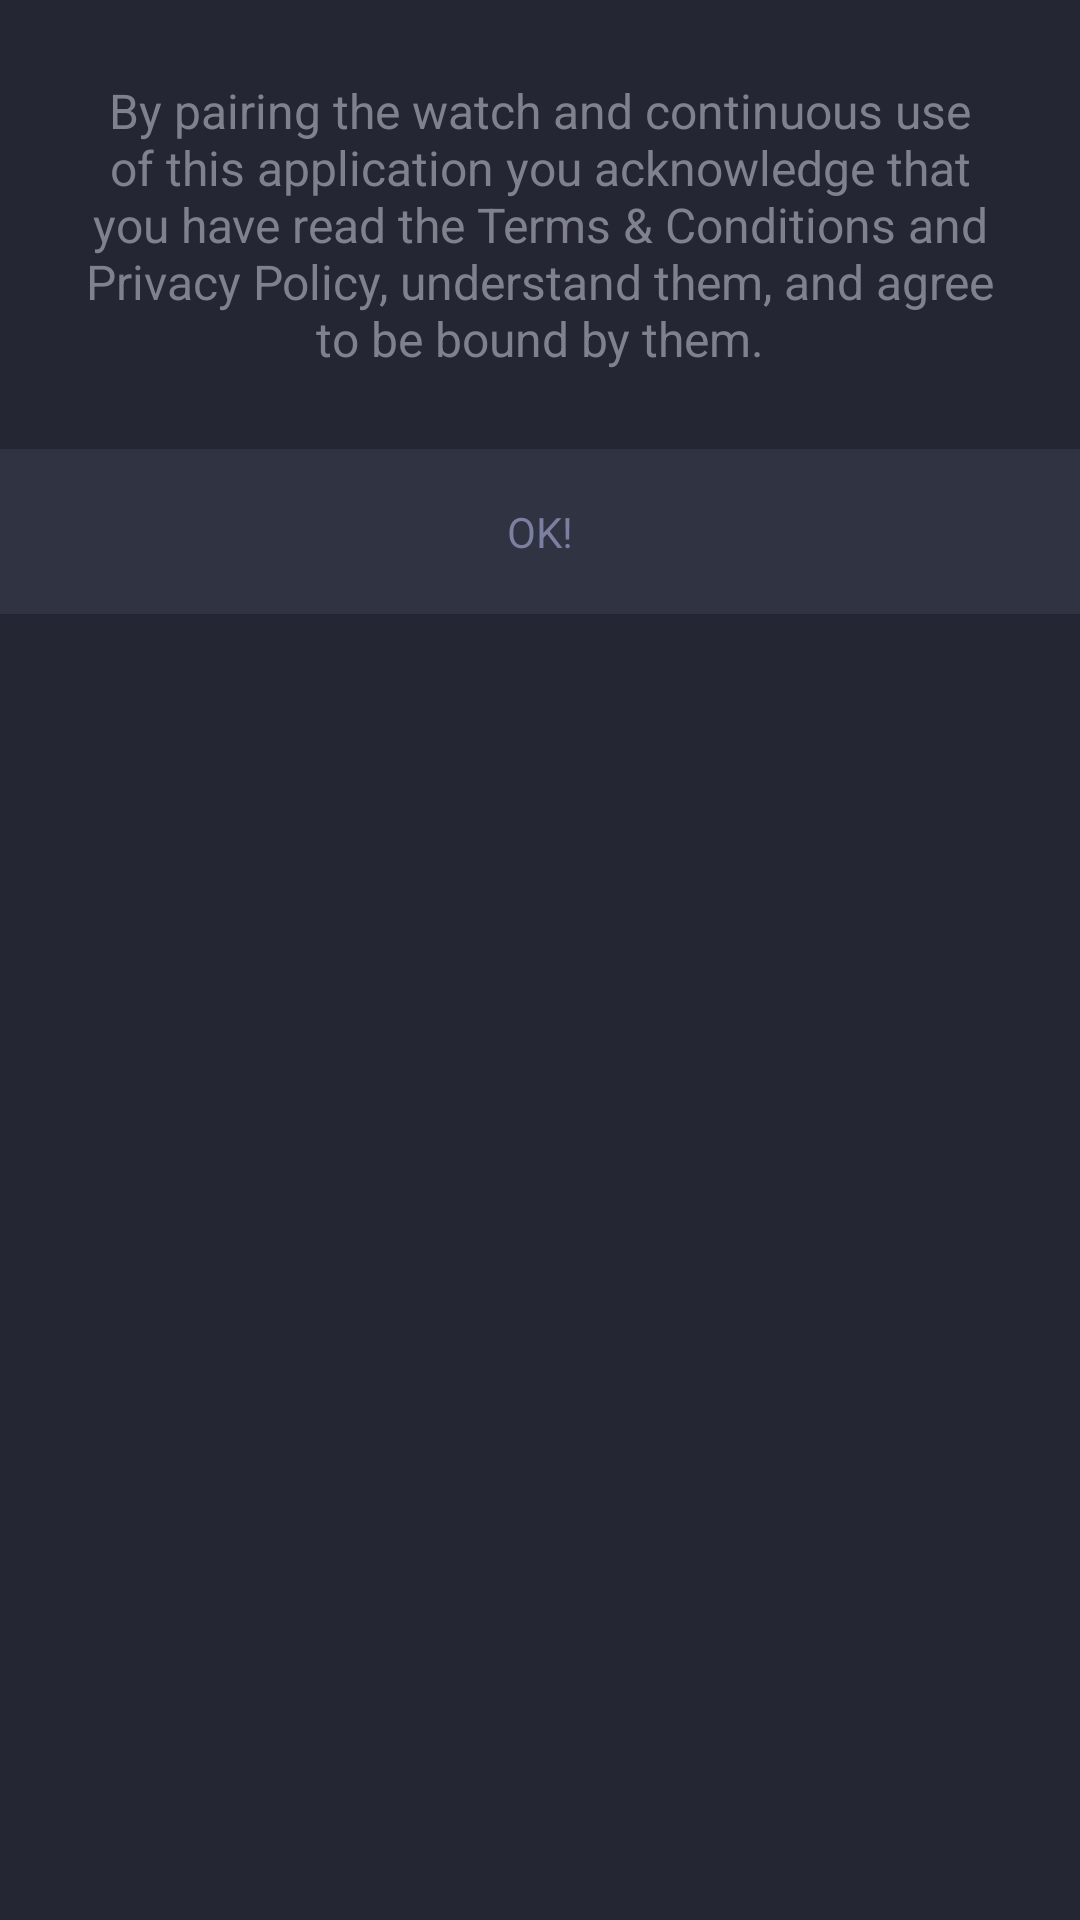

Layout XML and referenced resources for this Android screen:
<!-- AndroidManifest.xml: application theme Theme.CalendarWatch -->
<!-- res/layout/alert_dialog.xml -->
<?xml version="1.0" encoding="utf-8"?>
<LinearLayout xmlns:android="http://schemas.android.com/apk/res/android"
    android:layout_width="match_parent"
    android:layout_height="wrap_content"
    android:background="@color/fragment_background"
    android:orientation="vertical">

    <View
        android:layout_width="300dp"
        android:layout_height="0dp" />

    <TextView
        android:id="@+id/alert_dialog_title"
        android:layout_width="wrap_content"
        android:layout_height="wrap_content"
        android:layout_marginLeft="22dp"
        android:layout_marginTop="26dp"
        android:layout_marginRight="22dp"
        android:text="Title"
        android:textColor="@color/main_text_color"
        android:textSize="18sp"
        android:visibility="gone" />

    <LinearLayout
        android:id="@+id/content"
        android:layout_width="match_parent"
        android:layout_height="wrap_content"
        android:orientation="vertical" />

    <TextView
        android:id="@+id/alert_dialog_text"
        android:layout_width="wrap_content"
        android:layout_height="wrap_content"
        android:layout_gravity="center_horizontal"
        android:layout_marginLeft="22dp"
        android:layout_marginTop="26dp"
        android:layout_marginRight="22dp"
        android:gravity="center"
        android:text="@string/welcome_terms"
        android:textAlignment="center"
        android:textColor="@color/second_text_color"
        android:textColorLink="@color/main_text_color"
        android:textSize="16sp" />

    <View
        android:layout_width="match_parent"
        android:layout_height="0dp"
        android:layout_marginTop="26dp" />

    <LinearLayout
        android:id="@+id/alert_dialog_buttons_layout"
        android:layout_width="match_parent"
        android:layout_height="@dimen/fragment_button_size">

        <RelativeLayout
            android:id="@+id/cancel_button"
            android:layout_width="0dp"
            android:layout_height="match_parent"
            android:layout_marginRight="1dp"
            android:layout_weight="1"
            android:background="@drawable/button_selector"
            android:clickable="true"
            android:focusable="true"
            android:visibility="gone">

            <TextView
                android:id="@+id/cancel_button_text"
                android:layout_width="wrap_content"
                android:layout_height="wrap_content"
                android:layout_centerInParent="true"
                android:text="@string/cancel" />
        </RelativeLayout>

        <RelativeLayout
            android:id="@+id/ok_button"
            android:layout_width="0dp"
            android:layout_height="match_parent"
            android:layout_weight="1"
            android:background="@drawable/button_selector"
            android:clickable="true"
            android:focusable="true">

            <TextView
                android:id="@+id/ok_button_text"
                android:layout_width="wrap_content"
                android:layout_height="wrap_content"
                android:layout_centerInParent="true"
                android:text="@string/ok" />
        </RelativeLayout>
    </LinearLayout>
</LinearLayout>
<!-- resources referenced by this layout -->
<resources>
  <color name="fragment_background">#252633</color>
  <color name="main_text_color">#7d7fa0</color>
  <color name="second_text_color">#7f828c</color>
  <dimen name="fragment_button_size">55dp</dimen>
  <string name="ok">OK!</string>
  <string name="welcome_terms">By pairing the watch and continuous use of this application you acknowledge that you have read the Terms &amp; Conditions and Privacy Policy, understand them, and agree to be bound by them.</string>
  <!-- drawable button_normal (drawable) -->
  <?xml version="1.0" encoding="utf-8"?>
  <shape xmlns:android="http://schemas.android.com/apk/res/android" android:shape="rectangle">
      <solid android:color="@color/button_normal"/>
  </shape>
  <!-- drawable button_pressed (drawable) -->
  <?xml version="1.0" encoding="utf-8"?>
  <shape xmlns:android="http://schemas.android.com/apk/res/android" android:shape="rectangle">
      <solid android:color="@color/button_pressed"/>
  </shape>
  <color name="purple_500">#FF6200EE</color>
  <color name="purple_700">#FF3700B3</color>
  <color name="white">#FFFFFFFF</color>
  <color name="teal_200">#FF03DAC5</color>
  <color name="teal_700">#FF018786</color>
  <color name="black">#FF000000</color>
  <color name="main_background_start">#222339</color>
  <style name="Theme.CalendarWatch.TextAppearance.Headline3" parent="TextAppearance.MaterialComponents.Headline3">
          <item name="fontFamily">@font/inter</item>
          <item name="android:fontFamily">@font/inter</item>
          <item name="android:textSize">47sp</item>
      </style>
  <style name="Theme.CalendarWatch.TextAppearance.Headline5" parent="TextAppearance.MaterialComponents.Headline5">
          <item name="fontFamily">@font/inter</item>
          <item name="android:fontFamily">@font/inter</item>
          <item name="android:textSize">23sp</item>
      </style>
  <style name="Theme.CalendarWatch.TextAppearance.Subtitle1" parent="TextAppearance.MaterialComponents.Subtitle1">
          <item name="fontFamily">@font/inter</item>
          <item name="android:fontFamily">@font/inter</item>
          <item name="android:textSize">16sp</item>
      </style>
  <style name="Theme.CalendarWatch.TextAppearance.Subtitle2" parent="TextAppearance.MaterialComponents.Subtitle2">
          <item name="fontFamily">@font/inter</item>
          <item name="android:fontFamily">@font/inter</item>
          <item name="android:textSize">14sp</item>
      </style>
  <style name="Theme.CalendarWatch.TextAppearance.Body1" parent="TextAppearance.MaterialComponents.Body1">
          <item name="fontFamily">@font/inter</item>
          <item name="android:fontFamily">@font/inter</item>
          <item name="android:textSize">16sp</item>
      </style>
  <style name="Theme.CalendarWatch.TextAppearance.Body2" parent="TextAppearance.MaterialComponents.Body2">
          <item name="fontFamily">@font/inter</item>
          <item name="android:fontFamily">@font/inter</item>
          <item name="android:textSize">14sp</item>
      </style>
  <style name="Theme.CalendarWatch.TextAppearance.Caption" parent="TextAppearance.MaterialComponents.Caption">
          <item name="fontFamily">@font/inter</item>
          <item name="android:fontFamily">@font/inter</item>
          <item name="android:textSize">12sp</item>
      </style>
  <style name="Theme.CalendarWatch.TextAppearance.Overline" parent="TextAppearance.MaterialComponents.Overline">
          <item name="fontFamily">@font/inter</item>
          <item name="android:fontFamily">@font/inter</item>
          <item name="android:textSize">10sp</item>
      </style>
  <color name="button_normal">#2f3342</color>
  <color name="button_pressed">#1b1427</color>
  <color name="toolbar_color">#252633</color>
  <color name="battery_level_text_color">#7d7fa0</color>
</resources>
